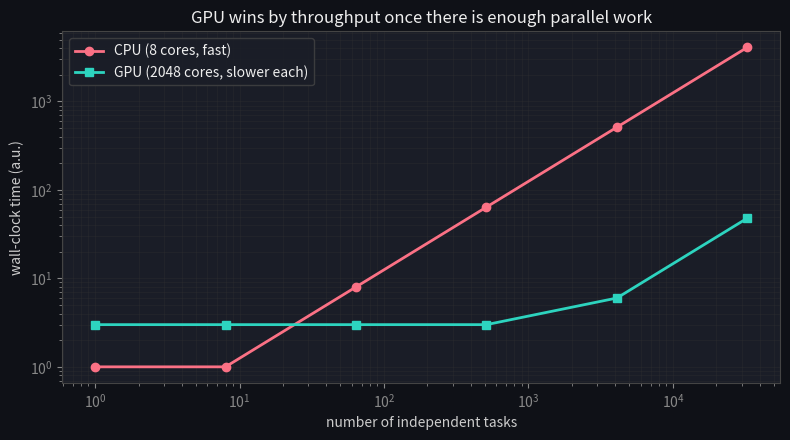
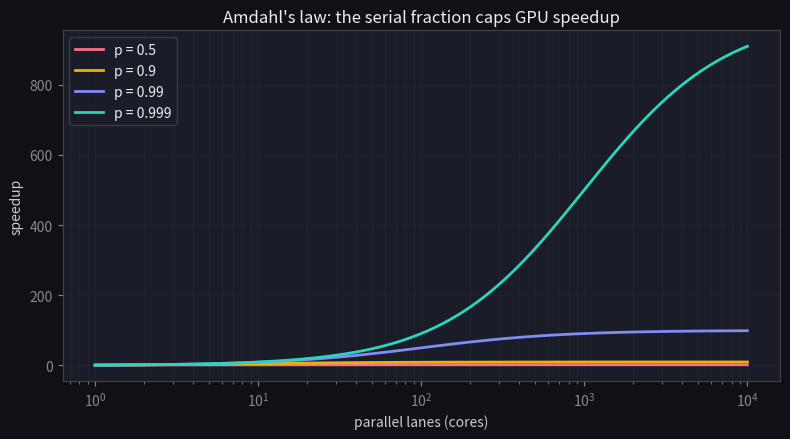
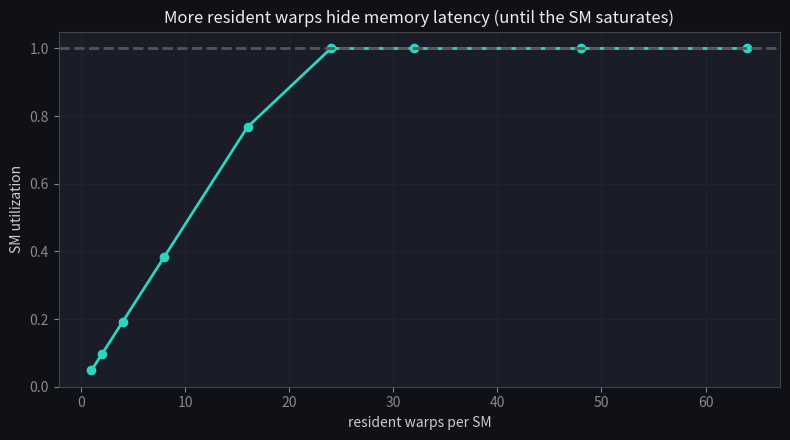

Here is the Python script that generated these plots, in order: (Note: this script raises an exception after producing the figures.)
import numpy as np
import matplotlib.pyplot as plt

plt.rcParams.update({
    'figure.facecolor': '#0f1117', 'axes.facecolor': '#1a1d27',
    'axes.edgecolor': '#444', 'axes.labelcolor': '#ccc',
    'xtick.color': '#888', 'ytick.color': '#888',
    'text.color': '#eee', 'grid.color': '#333', 'lines.linewidth': 2,
})

def finish_time(n_tasks, cores, latency_per_task):
    """Wall-clock time to finish n independent tasks on `cores` parallel lanes."""
    waves = np.ceil(n_tasks / cores)      # tasks run `cores` at a time
    return waves * latency_per_task

n = np.array([1, 8, 64, 512, 4096, 32768])
cpu = finish_time(n, cores=8,    latency_per_task=1.0)    # few fast cores
gpu = finish_time(n, cores=2048, latency_per_task=3.0)    # many slower cores

fig, ax = plt.subplots(figsize=(8, 4.5))
ax.loglog(n, cpu, 'o-', color='#fb7185', label='CPU (8 cores, fast)')
ax.loglog(n, gpu, 's-', color='#2dd4bf', label='GPU (2048 cores, slower each)')
ax.set_xlabel('number of independent tasks'); ax.set_ylabel('wall-clock time (a.u.)')
ax.set_title('GPU wins by throughput once there is enough parallel work')
ax.legend(facecolor='#1a1d27', edgecolor='#444'); ax.grid(True, alpha=0.3, which='both')
plt.tight_layout(); plt.show()

print(f"1 task:     CPU {cpu[0]:.0f}  vs GPU {gpu[0]:.0f}  -> CPU wins (latency)")
print(f"32768 tasks: CPU {cpu[-1]:.0f} vs GPU {gpu[-1]:.0f} -> GPU wins (throughput)")

def amdahl(p, s):
    return 1.0 / ((1 - p) + p / s)

s = np.logspace(0, 4, 100)
fig, ax = plt.subplots(figsize=(8, 4.5))
for p, c in [(0.50, '#fb7185'), (0.90, '#eab308'), (0.99, '#818cf8'), (0.999, '#2dd4bf')]:
    ax.semilogx(s, amdahl(p, s), color=c, label=f'p = {p}')
ax.set_xlabel('parallel lanes (cores)'); ax.set_ylabel('speedup')
ax.set_title("Amdahl's law: the serial fraction caps GPU speedup")
ax.legend(facecolor='#1a1d27', edgecolor='#444'); ax.grid(True, alpha=0.3, which='both')
plt.tight_layout(); plt.show()

print(f"p=0.99, infinite cores -> max speedup = {1/(1-0.99):.0f}x")
print(f"p=0.90, infinite cores -> max speedup = {1/(1-0.90):.0f}x  (a 10% serial part caps you at 10x)")

for p in [0.5, 0.9, 0.99]:
    inf_lanes = amdahl(p, 10**9)
    ceiling = 1 / (1 - p)
    print(f'p={p}: speedup at 1e9 lanes = {inf_lanes:8.1f}, theoretical ceiling 1/(1-p) = {ceiling:.1f}')
    assert abs(inf_lanes - ceiling) < 0.01 * ceiling, 'Amdahl speedup must approach 1/(1-p)'
print('\n✅ a serial fraction of just 1% caps you at 100x no matter how many cores')

def sm_utilization(n_warps, mem_latency=200, compute_burst=10, cycles=5000):
    """Each warp computes for `compute_burst` cycles, then stalls `mem_latency` cycles, repeat.
    The SM runs one ready warp per cycle. Returns fraction of cycles the SM was busy."""
    ready_at = np.zeros(n_warps)        # cycle each warp becomes ready
    remaining = np.full(n_warps, compute_burst)
    busy = 0
    for c in range(cycles):
        ready = np.where(ready_at <= c)[0]
        if len(ready):
            w = ready[0]                # run one ready warp this cycle
            busy += 1
            remaining[w] -= 1
            if remaining[w] == 0:       # burst done -> stall on memory
                ready_at[w] = c + mem_latency
                remaining[w] = compute_burst
    return busy / cycles

warp_counts = [1, 2, 4, 8, 16, 24, 32, 48, 64]
util = [sm_utilization(w) for w in warp_counts]

fig, ax = plt.subplots(figsize=(8, 4.5))
ax.plot(warp_counts, util, 'o-', color='#2dd4bf')
ax.axhline(1.0, ls='--', color='#555')
ax.set_xlabel('resident warps per SM'); ax.set_ylabel('SM utilization')
ax.set_title('More resident warps hide memory latency (until the SM saturates)')
ax.set_ylim(0, 1.05); ax.grid(True, alpha=0.3)
plt.tight_layout(); plt.show()

# With burst=10 and latency=200, you need ~ (10+200)/10 = 21 warps to fully hide latency.
print(f" 1 warp:  utilization = {util[0]:.2f}  (mostly stalled on memory)")
print(f"64 warps: utilization = {util[-1]:.2f}  (latency fully hidden)")

import math
def warps_needed(mem_latency, compute_burst):
    return math.ceil(mem_latency / compute_burst) + 1

for lat, burst in [(200, 10), (400, 10), (100, 100)]:
    w = warps_needed(lat, burst)
    util_at = sm_utilization(w, mem_latency=lat, compute_burst=burst)
    util_below = sm_utilization(w - 1, mem_latency=lat, compute_burst=burst)
    print(f'latency {lat}, burst {burst}: need {w} warps -> util {util_at:.2f}; with {w-1} -> {util_below:.2f}')
    assert util_at >= util_below, 'more resident warps should never lower utilization'
# for the memory-heavy case (long stall, short burst) the formula saturates the SM
assert sm_utilization(warps_needed(200, 10), mem_latency=200, compute_burst=10) > 0.95, \
    'enough warps should hide a long memory stall'
print('\n✅ resident warps hide memory latency; more warps -> higher SM utilization')

# Warp divergence: a GPU runs 32 threads of a warp in lockstep (SIMT). When threads
# take DIFFERENT branches, the warp executes BOTH paths serially, masking off the
# inactive threads — so a data-dependent 'if' can halve (or worse) throughput.
def warp_efficiency(branch_prob, warp=32):
    # fraction of the warp active, averaged over the two serially-executed paths
    n_true = int(round(branch_prob * warp))
    n_false = warp - n_true
    if n_true == 0 or n_false == 0:
        return 1.0                      # no divergence: all take the same path
    # both paths run; useful work = warp lanes, total lane-slots = 2 * warp
    return warp / (2 * warp)
for bp in [0.0, 0.1, 0.5, 1.0]:
    print(f'branch taken by {bp:.0%} of the warp: efficiency = {warp_efficiency(bp):.0%}')
print('\nA divergent branch makes the warp run both sides -> up to 2x slowdown. Keep warps uniform.')

import math

def warps_to_hide_latency(mem_latency, compute_burst):
    # TODO(you): return the minimum warp count to keep the SM busy through the memory stall
    return ...

# This assert cell passes silently when your implementation is correct.
assert warps_to_hide_latency(200, 10) == 21
assert warps_to_hide_latency(400, 10) == 41
assert warps_to_hide_latency(100, 100) == 2
# Cross-check against the simulation: at the predicted count, utilization should be ~1.0
w = warps_to_hide_latency(200, 10)
assert sm_utilization(w) > 0.95
print(f"\u2713 need {w} warps to hide a 200-cycle stall behind 10-cycle bursts")
